The GitHub repository SiHantuuu/Tanami contains a labelled image folder "data" with 5 categories: black soil, cinder soil, laterite soil, peat soil, yellow soil. Examples follow, each with its label.

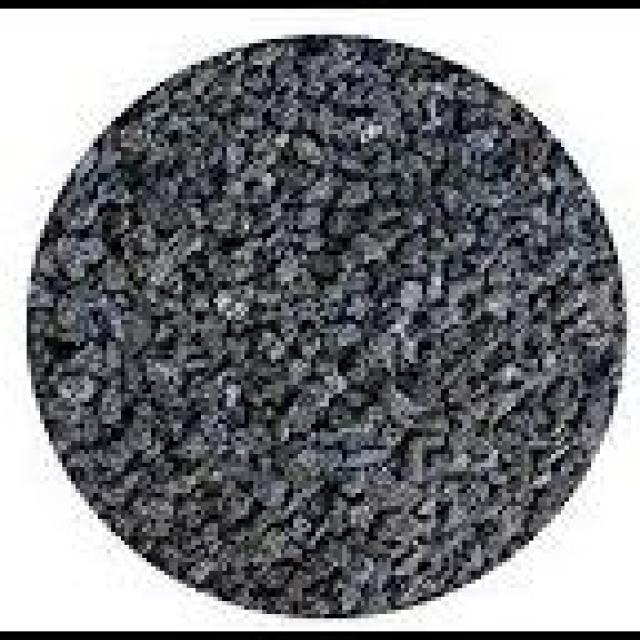
Label: cinder soil

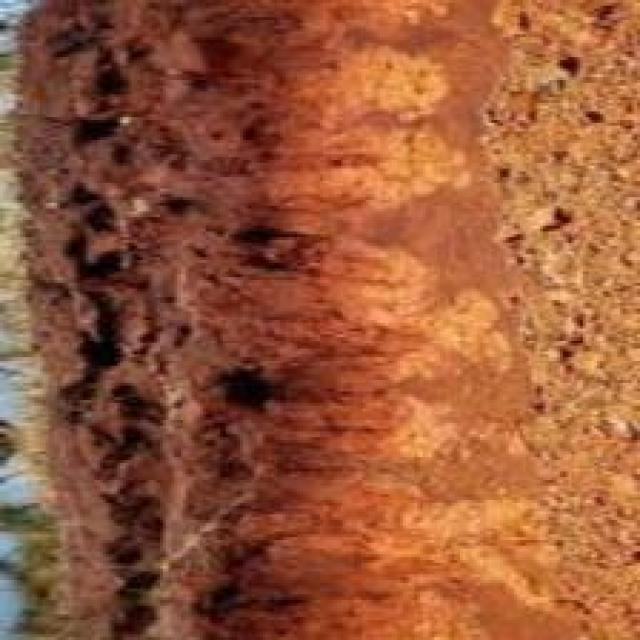
Label: laterite soil

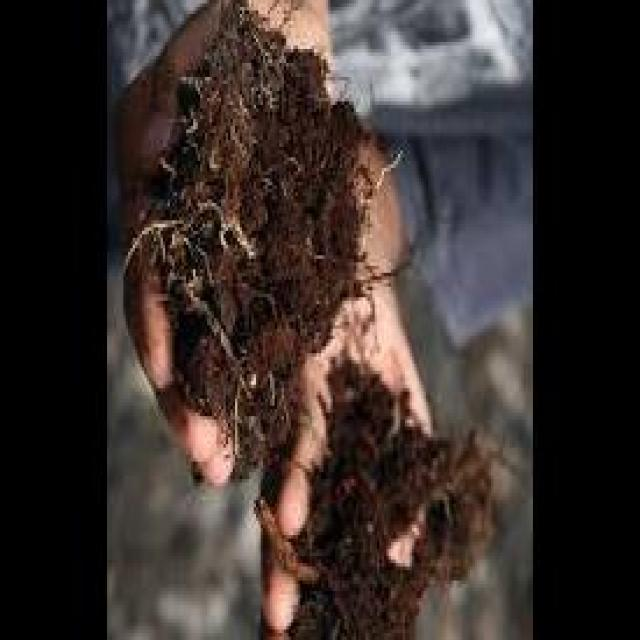
Label: peat soil

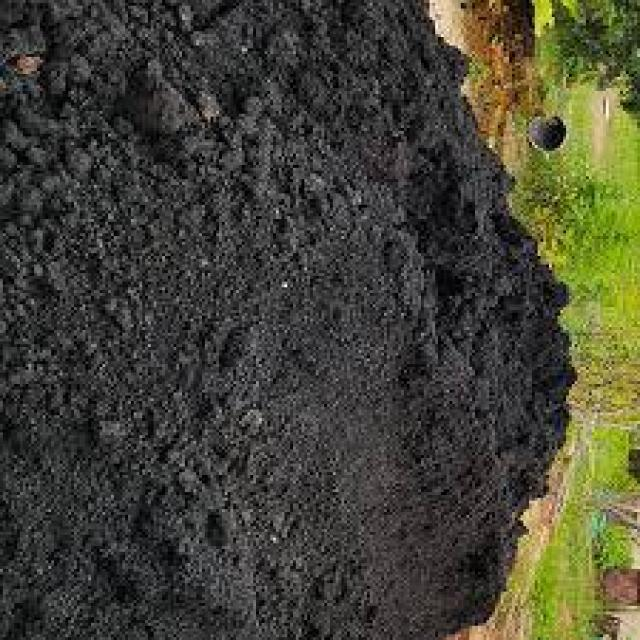
Label: black soil

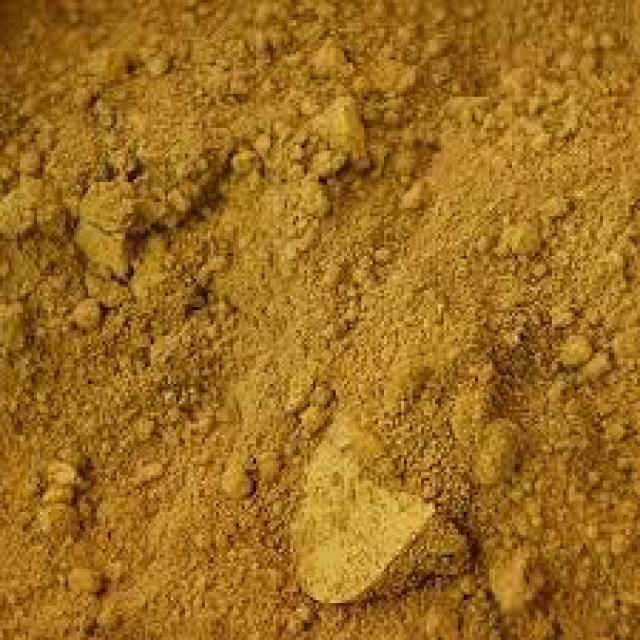
Label: yellow soil

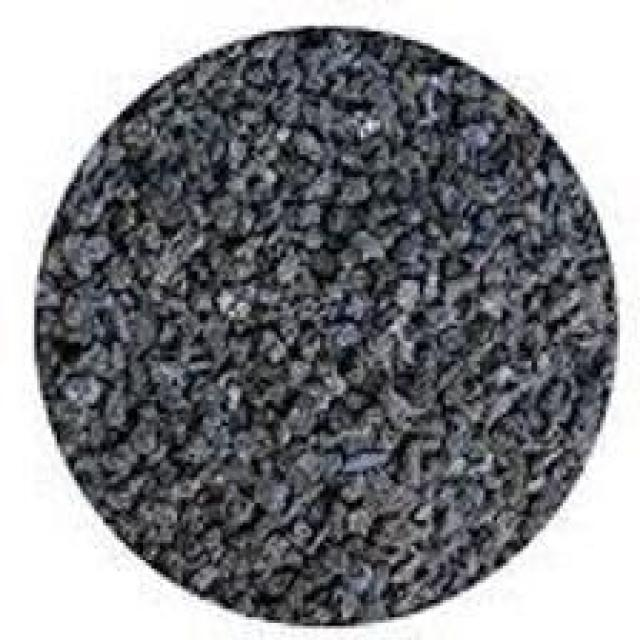
Label: cinder soil
